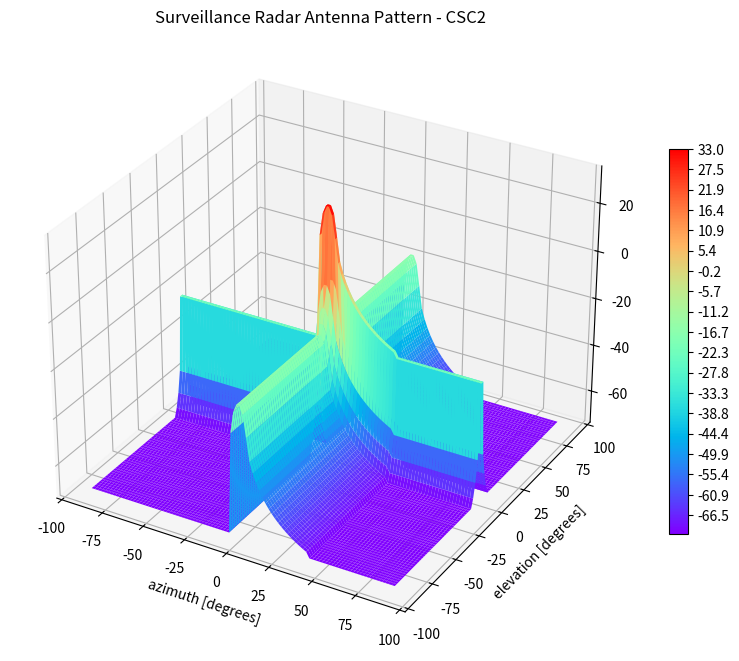

Here is the Python script that generated this plot:
"""
[redacted]

"""
import matplotlib.pyplot as plt
import numpy as np

# Antenna pattern - Vertical (Elevation)
g_max = 33.5
theta_3db = 5
maximum_csc = 40
highbeam_csc2 = 0
maximum_csc = maximum_csc-highbeam_csc2

theta = np.linspace(-90, 90, 100)
const = np.pi * 50.8
g = np.zeros(len(theta))
mi = np.zeros(len(theta))
theta = theta-highbeam_csc2

for i in range(-90, len(theta)):
    if -theta_3db / 0.88 <= theta[i] <= theta_3db:
        mi[i] = const * np.sin(np.radians(theta[i])) / np.radians(theta_3db)
        g[i] = 20 * np.log10(np.sin(np.radians(mi[i])) / mi[i]) + 35.1623
    if theta_3db <= theta[i] <= maximum_csc:
        g1 = ((np.sin(np.radians(const * np.sin(np.radians(theta_3db)) / np.radians(theta_3db))))
              / (const * np.sin(np.radians(theta_3db)) / np.radians(theta_3db))) + 0.12
        g[i] = 20 * np.log10(
            g1 * (((1 / np.sin(np.radians(theta[i]))) / (1 / np.sin(np.radians(theta_3db)))) ** 2))
    if maximum_csc <= theta[i] <= 90:
        g[i] = -55
    if theta[i] < -theta_3db / 0.88 or theta[i] >= 90:
        g[i] = -55

# Antenna pattern - Horizontal (Azimuth)
phi_array = np.linspace(-90, 90, 90)
const = np.pi * 68.8
g1 = np.zeros(len(phi_array))
mi1 = np.zeros(len(phi_array))
phi_3db = 1.5

for i, phi in enumerate(phi_array):
    if -phi_3db <= phi < phi_3db:
        mi1[i] = const * np.sin(np.radians(phi)) / phi_3db
        g1[i] = 20 * np.log10((np.pi / 2) * ((np.cos(mi[i])) / ((np.pi / 2) ** 2 - (mi[i]) ** 2))) + 4.32 - 0.392
    if phi_3db <= phi <= 180 or -phi_3db >= phi >= -180:
        g1[i] = -17.51 * np.log(2.33 * (np.abs((phi)) / phi_3db)) - 4.32  # cos2
        if g1[i] < -50:
            g1[i] = -50

# Plot 2D Contour Surface
x, y = np.meshgrid(np.linspace(-90, 90, 100), np.linspace(-90, 90, 90))
X, Y = np.meshgrid(g, g1, sparse=False)
fig = plt.figure(figsize=(10, 10))
ax = fig.add_subplot(projection='3d')
# ax = fig.gca()
clevs1 = np.arange(-72, 40, 1)
surf = ax.plot_surface(x, y, X+Y+g_max, cstride=1, rstride=1,  cmap='rainbow', antialiased=True, alpha=1)
fig.colorbar(surf, ax=ax, shrink=0.5, aspect=20, ticks=np.linspace(-72, 33, 20))
ax.grid(True)
ax.set_title('Surveillance Radar Antenna Pattern - CSC2')
ax.set_xlabel('azimuth [degrees]')
ax.set_ylabel('elevation [degrees]')
plt.show()
